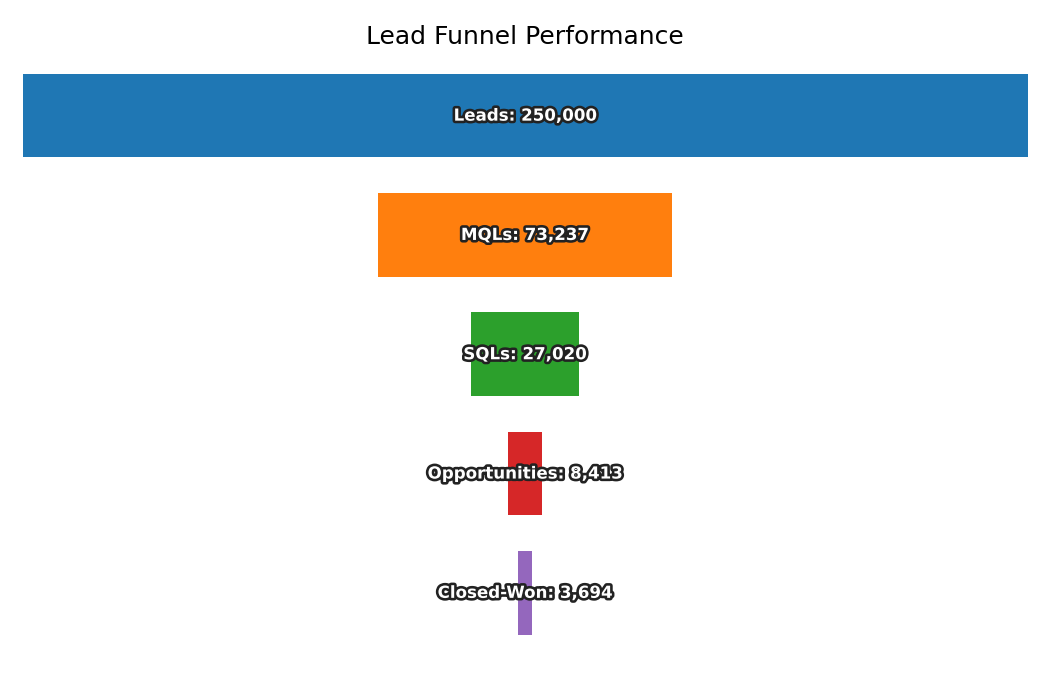

Source data for this figure (header and first rows):
Stage, Count
Leads, 250000
MQLs, 73237
SQLs, 27020
Opportunities, 8413
Closed-Won, 3694
